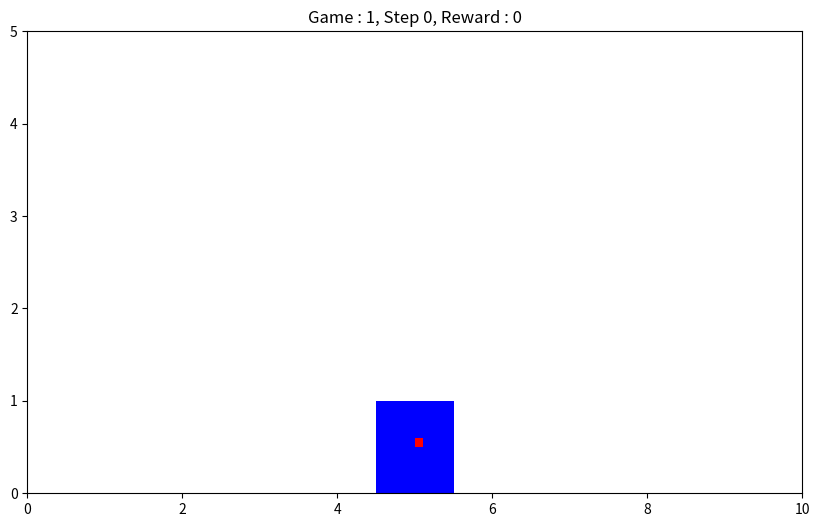

The matplotlib source for this figure: (Note: this script raises an exception after producing the figure.)
import matplotlib.pyplot as plt
import matplotlib.patches as patches
import numpy as np
import random


class Game:
    def __init__(self, screenHeight, screenWidth, levelUp, controlUser=True, showGame=True):
        # set hyperparameter
        self.screenHeight, self.screenWidth = screenHeight, screenWidth
        self.levelUp, self.showGame, self.controlUser = levelUp, showGame, controlUser

        # setting model
        self.screen, self.patchList, self.gameNum, self.state = np.zeros([self.screenWidth, self.screenHeight]), [], 1, True
        self.reset()

        # show graphic
        if showGame:
            self.fig, self.axis = self._prepareDisplay()
            self._drawScreen()

        # continue games
        while self.state:
            self.oneGameUser()

    def oneGameUser(self):
        while self.gameState:
            if self.controlUser:
                action = str(input("please action insert : "))
            else:
                action = self.getAction()

            if action == 'stop':
                self.state, self.gameState = False, False
            self.oneStep(action)
        self.gameNum += 1
        self.reset()

    def getAction(self, action):
        return str(action)

    def oneStep(self, action):  # 게임의 진행
        self.reward += self._updateAll(action)
        self.step += 1
        if self.showGame:
            self._drawScreen()

    def _prepareDisplay(self):  # 게임의 화면을 보여주기 위한 것
        fig, axis = plt.subplots(figsize=(10, 6))
        plt.axis((0, self.screenWidth, 0, self.screenHeight))
        plt.draw()
        plt.ion()
        plt.show()
        return fig, axis

    def _drawScreen(self):
        for patch in self.patchList:
            patch.remove()

        _patchList = []
        self.axis.set_title("Game : {0}, Step {1}, Reward : {2}".format(self.gameNum, self.step, self.reward), fontsize=12)

        carState, boxState = self._getState()
        _patchList = [patches.Circle(xy=(box[0], box[1]), radius=0.5, facecolor='blue') for box in boxState]
        _patchList.extend(patches.Circle(xy=(box[0], box[1]), radius=0.1, facecolor='red') for box in boxState)
        _patchList.append(patches.Rectangle(xy=(carState[0] - 1 / 2, carState[1]), width=1, height=1, facecolor='blue'))
        _patchList.append(patches.Rectangle(xy=(carState[0], carState[1] + 1 / 2), width=0.1, height=0.1, facecolor='red'))

        for patch in _patchList:
            self.axis.add_patch(patch)

        self.fig.canvas.draw()
        self.patchList = _patchList

    def _getState(self):  # 게임의 상태를 가지고 오는것으로 2차원 배열에 사물이 있으면 1 없으면 0
        carWidth, carHeight = np.where(self.screen == 2)
        boxWidth, boxHeight = np.where(self.screen == 1)
        return [carWidth, carHeight], [[width, height] for width, height in zip(list(boxWidth), list(boxHeight))]

    def reset(self):  # 자동차와 장매울의 위치와 보상값을 초기화
        self.reward, self.screen[:], self.step = 0, 0, 0
        self.gameState = True
        self.screen[self.screen.shape[0] // 2, 0] = 2  # reset Car

    def _updateAll(self, move):
        carPosition, boxPosition = self._getState()
        carWidth, carHeight = carPosition

        # update Box
        countReward = 0
        for box in boxPosition:
            boxWidth, boxHeight = box
            if boxHeight == 0:
                self.screen[boxWidth, boxHeight] = 0
                countReward += 1

            elif boxHeight == 1 and self.screen[boxWidth, 0] == 2:
                continue

            elif boxHeight != 0:
                self.screen[boxWidth, boxHeight] = 0
                self.screen[boxWidth, boxHeight - 1] = 1

        # create new box
        boxNum = min(np.random.poisson(lam=self.step // self.levelUp), self.screenWidth - 1)
        boxList = [i for i in range(self.screenWidth)]
        random.shuffle(boxList)
        for _ in range(boxNum):
            width = boxList.pop()
            self.screen[width, self.screenHeight - 1] = 1

        # update car
        if move == 'left' and carWidth != 0:
            if self.screen[carWidth - 1, carHeight] == 1:
                self.gameState = False
            self.screen[carWidth, carHeight] = 0
            self.screen[carWidth - 1, carHeight] = 2
        elif move == "right" and carWidth + 1 != self.screenWidth:
            if self.screen[carWidth + 1, carHeight] == 1:
                self.gameState = False
            self.screen[carWidth, carHeight] = 0
            self.screen[carWidth + 1, carHeight] = 2
        return countReward


if __name__ == '__main__':
    aa = Game(5, 10, 5)